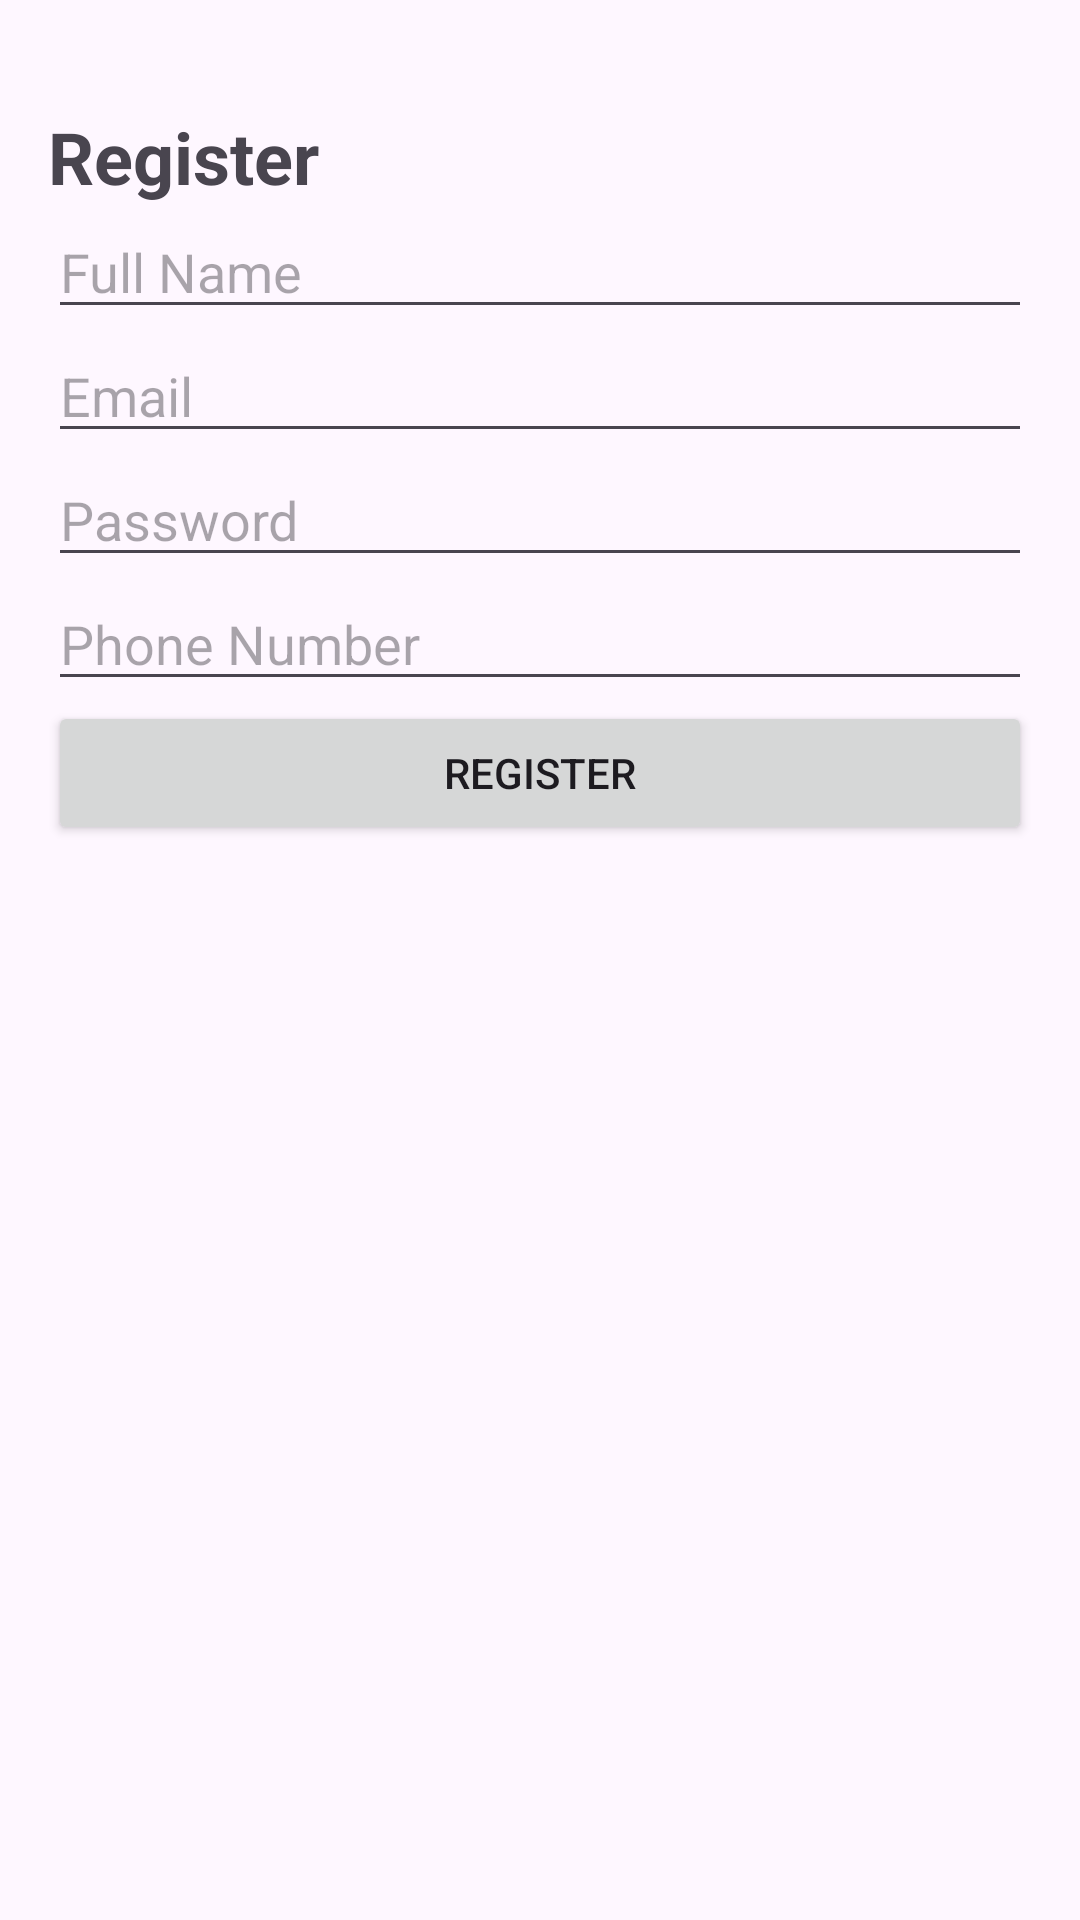

The Android layout XML behind this screen, and the referenced resources:
<!-- AndroidManifest.xml: application theme Theme.Finalwmp -->
<!-- res/layout/activity_register.xml -->
<?xml version="1.0" encoding="utf-8"?>
<LinearLayout xmlns:android="http://schemas.android.com/apk/res/android"
    android:layout_width="match_parent"
    android:layout_height="match_parent"
    android:orientation="vertical"
    android:padding="16dp">

    <TextView
        android:id="@+id/textViewLoginTitle"
        android:layout_width="match_parent"
        android:layout_height="wrap_content"
        android:layout_marginTop="20dp"
        android:layout_alignParentTop="true"
        android:layout_centerHorizontal="true"
        android:text="Register"
        android:textSize="24sp"
        android:textStyle="bold" />

    <EditText
        android:id="@+id/editTextFullName"
        android:layout_width="match_parent"
        android:layout_height="wrap_content"
        android:hint="Full Name" />

    <EditText
        android:id="@+id/editTextEmail"
        android:layout_width="match_parent"
        android:layout_height="wrap_content"
        android:hint="Email"
        android:inputType="textEmailAddress" />

    <EditText
        android:id="@+id/editTextPassword"
        android:layout_width="match_parent"
        android:layout_height="wrap_content"
        android:hint="Password"
        android:inputType="textPassword" />

    <EditText
        android:id="@+id/editTextPhoneNumber"
        android:layout_width="match_parent"
        android:layout_height="wrap_content"
        android:hint="Phone Number"
        android:inputType="phone" />

    <Button
        android:id="@+id/buttonRegister"
        android:layout_width="match_parent"
        android:layout_height="wrap_content"
        android:text="Register" />

</LinearLayout>
<!-- resources referenced by this layout -->
<resources>
  <style name="Theme.Finalwmp" parent="Base.Theme.Finalwmp" />
  <style name="Base.Theme.Finalwmp" parent="Theme.Material3.DayNight.NoActionBar">
          
          
      </style>
</resources>
